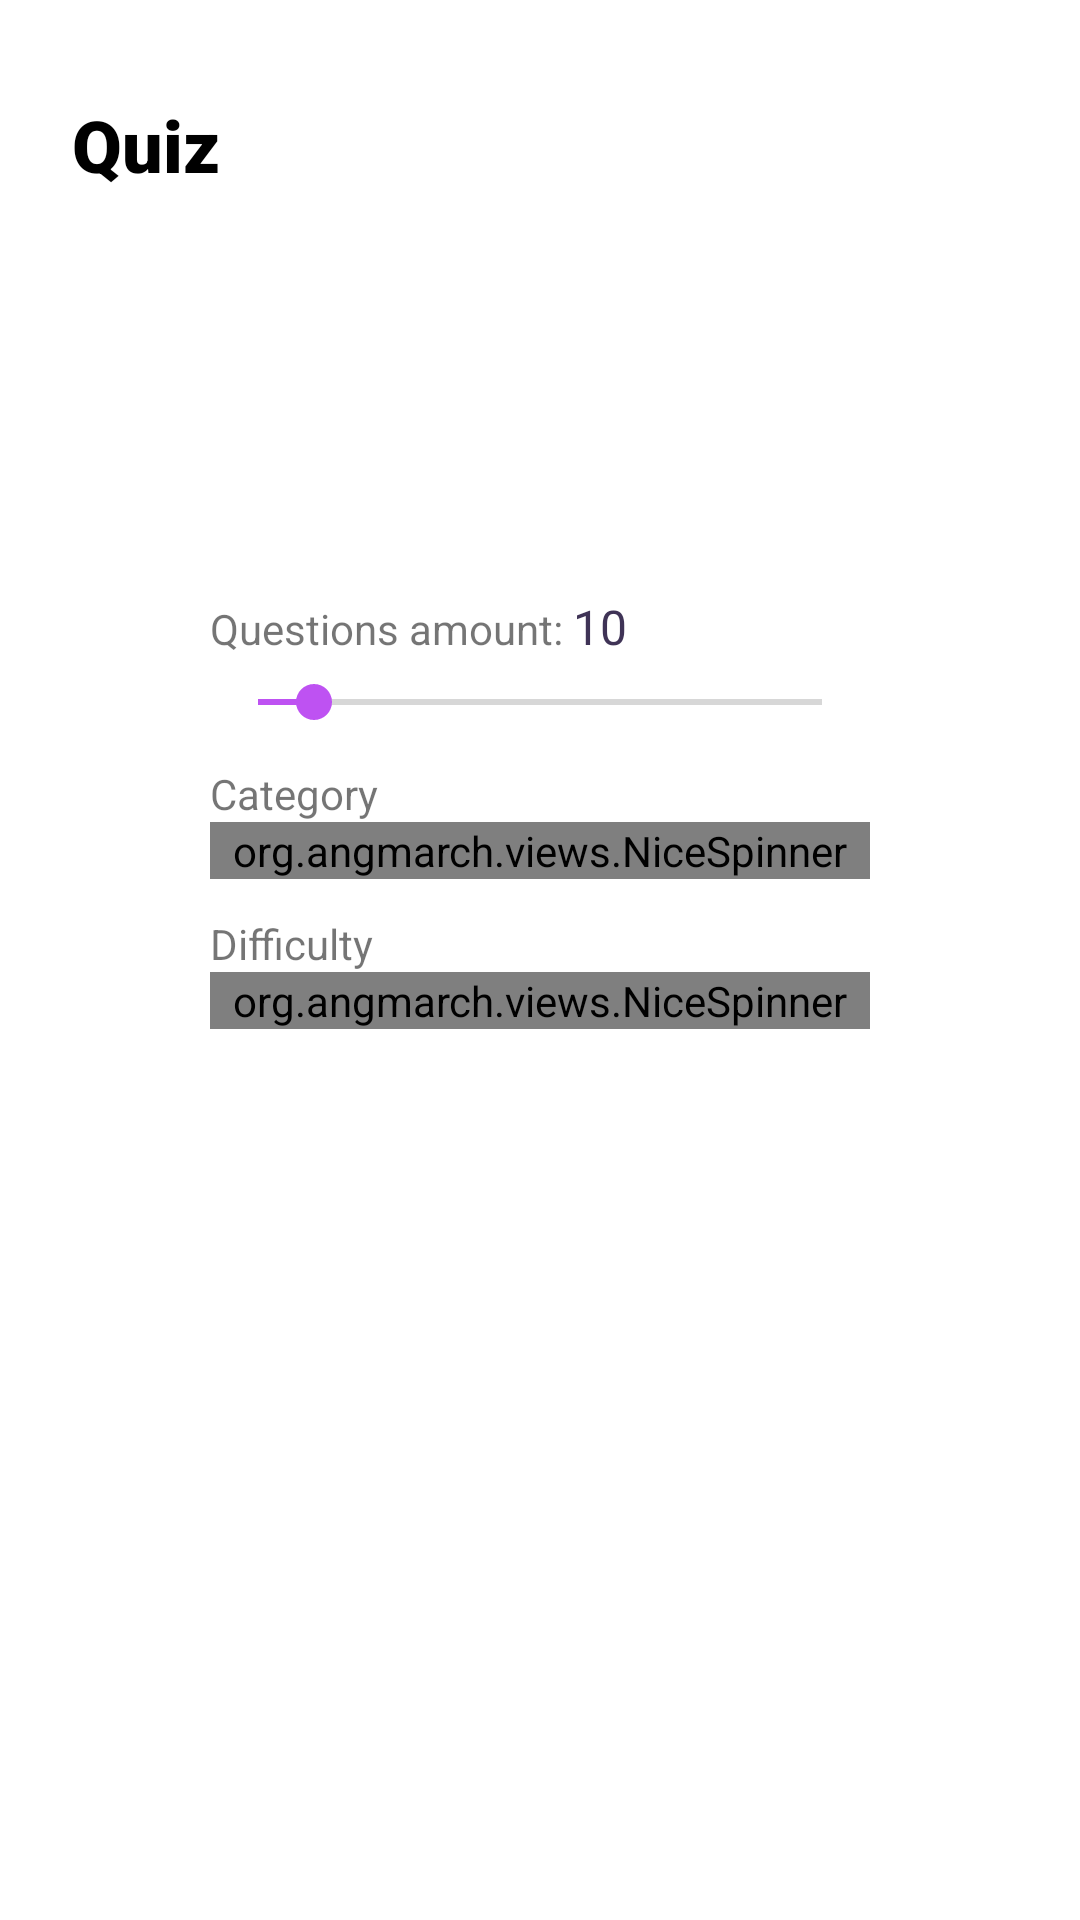

Produce the Android XML layout that renders to this screen, including the resource entries it uses.
<!-- AndroidManifest.xml: application theme AppTheme -->
<!-- res/layout/main_fragment.xml -->
<?xml version="1.0" encoding="utf-8"?>
<RelativeLayout xmlns:android="http://schemas.android.com/apk/res/android"
    xmlns:app="http://schemas.android.com/apk/res-auto"
    xmlns:tools="http://schemas.android.com/tools"
    android:layout_width="match_parent"
    android:layout_height="match_parent"
    tools:context=".main.MainFragment">

    <TextView
        android:layout_width="wrap_content"
        android:layout_height="wrap_content"
        android:layout_marginStart="24dp"
        android:layout_marginTop="32dp"
        android:fontFamily="sans-serif-black"
        android:text="Quiz"
        android:textColor="@color/black"
        android:textSize="24sp" />

    <ImageView
        android:layout_width="50dp"
        android:layout_height="75dp"
        android:layout_centerHorizontal="true"
        android:layout_marginTop="90dp"
        android:src="@drawable/icon" />

    <TextView
        android:id="@+id/tv_question_amount_hint"
        android:layout_width="wrap_content"
        android:layout_height="wrap_content"
        android:layout_marginStart="70dp"
        android:layout_marginTop="200dp"
        android:text="Questions amount: "
        android:textColor="@color/gray_hint"
        android:textSize="14sp" />

    <TextView
        android:id="@+id/tv_question_amount"
        android:layout_width="wrap_content"
        android:layout_height="wrap_content"
        android:layout_alignBottom="@id/tv_question_amount_hint"
        android:layout_toEndOf="@id/tv_question_amount_hint"
        android:text="10"
        android:includeFontPadding="false"
        android:textColor="@color/dark_purple"
        android:textSize="16sp" />

    <SeekBar
        android:id="@+id/seek_bar_question_amount"
        android:layout_width="match_parent"
        android:layout_height="wrap_content"
        android:layout_below="@id/tv_question_amount_hint"
        android:layout_marginLeft="70dp"
        android:layout_marginTop="6dp"
        android:progress="10"
        android:layout_marginRight="70dp"
        android:progressTint="@color/purple"
        android:thumbTint="@color/purple"
        tools:ignore="UnusedAttribute" />

    <TextView
        android:id="@+id/tv_question_category_hint"
        android:layout_width="wrap_content"
        android:layout_height="wrap_content"
        android:layout_below="@id/seek_bar_question_amount"
        android:layout_marginStart="70dp"
        android:layout_marginTop="12dp"
        android:text="Category"
        android:textColor="@color/gray_hint" />

    <org.angmarch.views.NiceSpinner
        android:id="@+id/nice_spinner_category"
        android:layout_width="match_parent"
        android:layout_height="wrap_content"
        android:layout_below="@id/tv_question_category_hint"
        android:layout_marginLeft="70dp"
        android:layout_marginRight="70dp"
        app:entries="@array/category_list" />

    <TextView
        android:id="@+id/tv_question_difficulty_hint"
        android:layout_width="wrap_content"
        android:layout_height="wrap_content"
        android:layout_below="@id/nice_spinner_category"
        android:layout_marginStart="70dp"
        android:layout_marginTop="12dp"
        android:text="Difficulty"
        android:textColor="@color/gray_hint" />

    <org.angmarch.views.NiceSpinner
        android:id="@+id/nice_spinner_difficulty"
        android:layout_width="match_parent"
        android:layout_height="wrap_content"
        android:layout_below="@id/tv_question_difficulty_hint"
        android:layout_marginLeft="70dp"
        android:layout_marginRight="70dp"
        app:entries="@array/difficulty_list" />

    <Button
        android:id="@+id/start_button"
        android:layout_width="match_parent"
        android:layout_height="wrap_content"
        android:layout_below="@id/nice_spinner_difficulty"
        android:layout_marginLeft="80dp"
        android:layout_marginTop="64dp"
        android:layout_marginRight="80dp"
        android:background="@drawable/round_blue_button"
        android:text="START"
        android:textColor="@color/white" />

</RelativeLayout>
<!-- resources referenced by this layout -->
<resources>
  <string-array name="category_list">
          <item>All</item>
          <item>General Knowledge</item>
          <item>Entertainment: Books</item>
          <item>Entertainment: Film</item>
          <item>Entertainment: Music</item>
          <item>Entertainment: Musicals &amp; Theatres</item>
          <item>Entertainment: Television</item>
          <item>Entertainment: Video Games</item>
          <item>Entertainment: Board Games</item>
          <item>Science &amp; Nature</item>
          <item>Science: Computers</item>
          <item>Science: Mathematics</item>
          <item>Mythology</item>
          <item>Sports</item>
          <item>Geography</item>
          <item>History</item>
          <item>Politics</item>
          <item>Art</item>
          <item>Celebrities</item>
          <item>Animals</item>
          <item>Vehicles</item>
          <item>Entertainment: Comics</item>
          <item>Science: Gadgets</item>
          <item>Entertainment: Japanese Anime &amp; Manga</item>
          <item>Entertainment: Cartoon &amp; Animations</item>
      </string-array>
  <string-array name="difficulty_list">
          <item>Any</item>
          <item>Easy</item>
          <item>Medium</item>
          <item>Hard</item>
      </string-array>
  <color name="black">#000000</color>
  <color name="dark_purple">#3F3356</color>
  <color name="purple">#BE52F2</color>
  <color name="white">#FFFFFF</color>
  <style name="AppTheme" parent="Theme.AppCompat.Light.DarkActionBar">
          
          <item name="colorPrimary">@color/purple</item>
          <item name="colorPrimaryDark">@color/light_grey</item>
          <item name="colorAccent">@color/colorAccent</item>
  
          <item name="android:windowBackground">@color/white</item>
          <item name="windowActionBar">false</item>
          <item name="windowNoTitle">true</item>
          <item name="android:statusBarColor" tools:targetApi="m">#FFF</item>
          <item name="android:windowLightStatusBar" tools:targetApi="m">true</item>
      </style>
  <color name="light_grey">#A9A9A9</color>
  <color name="colorAccent">#D81B60</color>
</resources>
